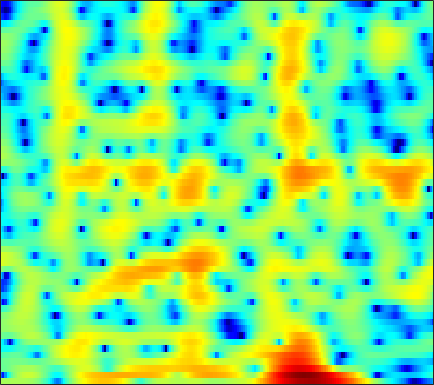

Source data for this figure (header and first rows):
1.8306, 1.8382, 1.8637, 1.8981, 1.9212, 1.9773, 2.0287, 2.0715, 2.1133, 2.1246, 2.0941, 2.0324, 1.8965, 1.6775, 1.4605, 1.0928, 0.59745, 0.14217, -0.58211, -1.5036, -2.6377, -3.6649, -5.258, -7.2719
-13.9, -17.71, -11.36, -6.482, -4.048, -1.704, -0.002305, 0.9771, 1.984, 2.717, 3.212, 3.451, 3.604, 3.572, 3.435, 3.106, 2.606, 2.117, 1.321, 0.3554, -0.7771, -1.718, -3.07, -4.438
-1.163, -1.179, -1.033, -0.719, -0.4022, 0.07412, 0.5511, 0.8779, 1.268, 1.58, 1.802, 1.906, 1.95, 1.901, 1.801, 1.582, 1.272, 0.9743, 0.5025, -0.05475, -0.6933, -1.212, -1.92, -2.59
-1.291, -1.152, -0.9659, -0.7976, -0.681, -0.549, -0.463, -0.4312, -0.4427, -0.5091, -0.6323, -0.7635, -0.9767, -1.201, -1.356, -1.504, -1.554, -1.527, -1.39, -1.15, -0.829, -0.5503, -0.143, 0.2918
-2.903, -2.516, -2.098, -1.779, -1.596, -1.432, -1.371, -1.397, -1.556, -1.881, -2.434, -3.033, -4.119, -5.653, -7.188, -9.86, -12.7, -13, -10.08, -6.729, -4.054, -2.433, -0.6573, 0.7928
-5.885, -5.86, -5.919, -5.903, -5.765, -5.366, -4.768, -4.269, -3.656, -3.18, -2.94, -2.925, -3.121, -3.553, -3.985, -4.571, -4.894, -4.776, -4.111, -3.005, -1.738, -0.7954, 0.3804, 1.439
-5.737, -7.114, -10.01, -15.31, -22.2, -15.69, -9.478, -6.646, -4.043, -2.26, -1.021, -0.3478, 0.2986, 0.7022, 0.8889, 1.038, 1.118, 1.15, 1.164, 1.168, 1.147, 1.12, 1.078, 1.057
-0.585, -0.8433, -1.178, -1.369, -1.352, -1.065, -0.5204, -0.01274, 0.7209, 1.406, 1.986, 2.323, 2.647, 2.811, 2.839, 2.752, 2.513, 2.236, 1.729, 1.044, 0.1491, -0.6985, -2.148, -4.099
0.6101, 0.7224, 0.8746, 1.042, 1.184, 1.391, 1.622, 1.795, 2.013, 2.187, 2.307, 2.346, 2.307, 2.158, 1.97, 1.605, 1.094, 0.6234, -0.1396, -1.049, -2.118, -3.032, -4.368, -5.797
0.5842, 0.8381, 1.16, 1.459, 1.673, 1.935, 2.176, 2.324, 2.483, 2.572, 2.58, 2.52, 2.341, 2.041, 1.731, 1.19, 0.5017, -0.1134, -1.074, -2.194, -3.453, -4.455, -5.82, -7.076
-0.2656, 0.02418, 0.4404, 0.8853, 1.236, 1.703, 2.15, 2.451, 2.778, 3.003, 3.107, 3.096, 2.954, 2.659, 2.324, 1.727, 0.9531, 0.2462, -0.8888, -2.26, -3.911, -5.417, -7.978, -11.58
-3.675, -3.605, -3.136, -2.271, -1.46, -0.313, 0.7567, 1.459, 2.255, 2.861, 3.249, 3.399, 3.408, 3.199, 2.898, 2.323, 1.554, 0.8572, -0.1876, -1.338, -2.569, -3.478, -4.645, -5.644
-13.47, -18.66, -16.55, -9.982, -6.729, -3.604, -1.288, 0.07022, 1.503, 2.553, 3.262, 3.585, 3.742, 3.592, 3.279, 2.587, 1.564, 0.5988, -0.928, -2.637, -4.211, -4.995, -5.175, -4.519
-9.273, -9.863, -9.509, -7.941, -6.316, -4.107, -2.072, -0.7119, 0.8406, 2.071, 2.976, 3.445, 3.763, 3.725, 3.47, 2.764, 1.629, 0.4216, -1.802, -5.058, -10.26, -15.72, -12.3, -6.821
-15.38, -16.15, -14.09, -11.11, -9.024, -6.464, -4.198, -2.693, -0.9342, 0.4852, 1.591, 2.205, 2.759, 3.017, 3.007, 2.757, 2.267, 1.737, 0.8938, -0.01272, -0.7927, -1.118, -1.162, -0.8258
-15.5, -16.77, -16.05, -13.81, -11.66, -8.8, -6.108, -4.32, -2.289, -0.6628, 0.5963, 1.318, 2.022, 2.462, 2.635, 2.692, 2.557, 2.374, 2.058, 1.707, 1.377, 1.16, 0.9465, 0.8167
-9.105, -12.81, -21.12, -19.31, -13.14, -8.179, -4.862, -3.027, -1.139, 0.2879, 1.321, 1.883, 2.392, 2.661, 2.74, 2.699, 2.511, 2.318, 1.967, 1.547, 1.095, 0.7171, 0.2575, -0.07153
0.8447, -0.1018, -0.9481, -1.138, -0.8762, -0.2088, 0.6097, 1.199, 1.808, 2.202, 2.385, 2.381, 2.22, 1.902, 1.611, 1.187, 0.7862, 0.4738, -0.02146, -0.6774, -1.617, -2.542, -4.088, -5.762
4.677, 4.246, 3.772, 3.417, 3.228, 3.04, 2.85, 2.668, 2.338, 1.81, 1.024, 0.2369, -1.112, -2.766, -4.094, -5.55, -6.028, -5.761, -5.094, -4.722, -4.957, -5.612, -7.361, -10.16
4.293, 4.086, 3.809, 3.511, 3.282, 2.943, 2.527, 2.146, 1.505, 0.6453, -0.5177, -1.671, -3.711, -6.651, -9.82, -16.07, -15.92, -11.66, -7.936, -5.726, -4.402, -3.811, -3.337, -2.968
1.574, 1.537, 1.431, 1.296, 1.17, 0.9735, 0.7479, 0.5335, 0.1604, -0.3427, -0.9729, -1.539, -2.413, -3.317, -3.913, -4.424, -4.441, -4.128, -3.396, -2.54, -1.695, -1.133, -0.452, 0.1354
-2.162, -2.307, -2.53, -2.668, -2.687, -2.576, -2.351, -2.179, -1.979, -1.838, -1.814, -1.84, -1.925, -1.998, -2.023, -1.95, -1.737, -1.464, -0.9721, -0.3934, 0.2137, 0.6834, 1.288, 1.822
-5.943, -7.067, -8.736, -9.954, -9.861, -8.515, -6.818, -5.668, -4.474, -3.645, -3.133, -2.92, -2.768, -2.7, -2.636, -2.445, -2.06, -1.619, -0.9001, -0.05136, 0.82, 1.457, 2.225, 2.886
-7.207, -9.127, -12.82, -17.68, -17.18, -12.22, -8.665, -6.876, -5.274, -4.391, -4.034, -4.093, -4.566, -5.415, -6.153, -6.878, -6.56, -5.529, -3.607, -1.655, 0.09598, 1.207, 2.437, 3.413
-5.435, -5.925, -6.43, -6.63, -6.465, -5.874, -5.091, -4.502, -3.888, -3.607, -3.77, -4.22, -5.399, -7.492, -10.04, -15.98, -17.89, -11.73, -6.556, -3.213, -0.8289, 0.5508, 2.014, 3.13
-6.317, -5.987, -5.453, -4.824, -4.34, -3.703, -3.13, -2.754, -2.411, -2.23, -2.289, -2.49, -2.954, -3.58, -4.063, -4.467, -4.327, -3.853, -2.817, -1.616, -0.4404, 0.3646, 1.349, 2.206
-10.17, -8.528, -6.609, -5.009, -3.998, -2.871, -1.946, -1.416, -0.8806, -0.5407, -0.3526, -0.3173, -0.3735, -0.5148, -0.6343, -0.7839, -0.8873, -0.9259, -0.8932, -0.8155, -0.6542, -0.4501, -0.0388, 0.5535
-12.08, -9.333, -6.516, -4.377, -3.091, -1.703, -0.6388, -0.006812, 0.6559, 1.087, 1.34, 1.429, 1.427, 1.312, 1.153, 0.8336, 0.3749, -0.05351, -0.8485, -1.886, -3.177, -4.155, -4.91, -4.163
-8.111, -6.643, -4.834, -3.234, -2.203, -1.041, -0.1479, 0.3806, 0.8953, 1.227, 1.368, 1.381, 1.294, 1.11, 0.901, 0.5465, 0.0451, -0.4769, -1.485, -2.983, -5.372, -8.211, -13.48, -10.84
-6.696, -5.901, -4.832, -3.779, -3.027, -2.151, -1.457, -1.099, -0.8811, -0.8866, -1.11, -1.378, -1.81, -2.197, -2.384, -2.468, -2.41, -2.373, -2.333, -2.379, -2.49, -2.478, -2.173, -1.332
-8.254, -8.117, -7.277, -6.005, -5.024, -3.91, -3.15, -2.853, -2.846, -3.382, -4.452, -5.643, -7.672, -9.702, -10.28, -9.193, -7.237, -5.86, -4.348, -3.176, -2.14, -1.378, -0.3632, 0.7482
-17.16, -26.55, -14.22, -8.727, -6.328, -4.305, -3.195, -2.835, -2.879, -3.559, -4.96, -6.604, -9.768, -14.09, -15.89, -12.76, -9.364, -7.544, -5.88, -4.618, -3.469, -2.557, -1.177, 0.3259
-4.357, -4.812, -4.349, -3.267, -2.415, -1.507, -0.9475, -0.797, -0.9309, -1.391, -2.096, -2.788, -3.789, -4.695, -5.159, -5.552, -5.831, -6.089, -6.921, -8.091, -9.094, -8.577, -5.752, -2.491
1.243, 0.9968, 0.8109, 0.7262, 0.6812, 0.5887, 0.4218, 0.2499, -0.103, -0.5432, -1.094, -1.492, -2.03, -2.553, -2.949, -3.498, -4.204, -4.971, -6.471, -8.783, -11.53, -11.34, -7.321, -3.434
2.416, 2.17, 1.768, 1.322, 0.9425, 0.3657, -0.31, -0.8661, -1.626, -2.386, -3.054, -3.435, -3.741, -3.823, -3.794, -3.672, -3.547, -3.491, -3.389, -3.275, -2.883, -2.378, -1.352, -0.1371
2.031, 1.75, 1.24, 0.5656, -0.05208, -1.044, -2.262, -3.349, -5.006, -6.849, -8.534, -9.388, -9.369, -8.208, -7.031, -5.513, -4.168, -3.262, -2.216, -1.26, -0.3729, 0.2687, 1.102, 1.88
0.8551, 0.5804, 0.04606, -0.7347, -1.491, -2.739, -4.3, -5.736, -8.149, -11.45, -16.79, -24.6, -21.44, -13.81, -10.52, -7.413, -5.109, -3.695, -2.142, -0.8006, 0.3307, 1.093, 1.968, 2.715
-0.6067, -0.8083, -1.303, -2.051, -2.79, -4.015, -5.467, -6.697, -8.443, -10.15, -11.38, -11.82, -11.43, -10.08, -8.702, -6.796, -4.966, -3.723, -2.202, -0.8874, 0.2803, 1.066, 1.996, 2.802
-1.875, -1.932, -2.283, -2.929, -3.618, -4.849, -6.445, -7.823, -9.876, -11.82, -12.98, -12.79, -11.45, -9.571, -8.138, -6.337, -4.745, -3.697, -2.444, -1.346, -0.319, 0.4151, 1.402, 2.348
-2.886, -2.669, -2.71, -3.14, -3.727, -4.871, -6.553, -8.229, -11.39, -16.65, -27.32, -21.06, -13.68, -9.744, -7.772, -5.868, -4.566, -3.913, -3.349, -2.992, -2.587, -2.08, -0.9456, 0.5593
-3.747, -3.378, -3.222, -3.431, -3.781, -4.426, -5.289, -6.076, -7.142, -8.056, -8.4, -8.115, -7.174, -5.949, -5.126, -4.306, -3.957, -4.069, -4.915, -6.853, -10.69, -14.13, -9.582, -3.797
-5.032, -5.019, -5.225, -5.571, -5.865, -6.251, -6.504, -6.586, -6.514, -6.221, -5.823, -5.397, -4.742, -4.095, -3.662, -3.249, -3.12, -3.246, -3.768, -4.721, -5.715, -5.882, -4.457, -1.886
-7.075, -7.691, -8.723, -9.921, -10.85, -11.84, -11.96, -11.34, -10.02, -8.521, -7.117, -6.184, -5.083, -4.166, -3.581, -2.944, -2.444, -2.16, -1.84, -1.532, -1.109, -0.6564, 0.1814, 1.24
-9.069, -10.04, -11.69, -14.17, -17.03, -24.57, -30.34, -20.07, -14.29, -10.9, -8.483, -7.1, -5.644, -4.483, -3.759, -2.943, -2.237, -1.757, -1.144, -0.5, 0.1772, 0.7344, 1.524, 2.35
-10.66, -10.96, -11.43, -12.13, -12.74, -13.34, -13.16, -12.28, -10.65, -8.982, -7.448, -6.484, -5.392, -4.482, -3.901, -3.22, -2.632, -2.198, -1.61, -0.9459, -0.171, 0.4897, 1.434, 2.396
-14.18, -12.06, -10.17, -9.009, -8.465, -7.926, -7.495, -7.196, -6.757, -6.304, -5.894, -5.589, -5.173, -4.775, -4.52, -4.25, -4.096, -4.041, -3.956, -3.643, -2.801, -1.814, -0.1842, 1.504
-10.13, -8.461, -6.709, -5.559, -5.037, -4.72, -4.719, -4.935, -5.421, -6.071, -6.799, -7.19, -7.377, -7.17, -6.893, -6.687, -6.924, -7.654, -9.715, -13.59, -13.95, -9.091, -3.851, -0.2145
-3.457, -3.202, -2.871, -2.734, -2.794, -3.168, -3.938, -4.8, -6.485, -8.997, -12.62, -16.34, -18.66, -14.45, -11.8, -9.628, -8.597, -8.384, -8.72, -9.081, -8.079, -6.115, -2.944, -0.07618
-0.8584, -0.8677, -0.9939, -1.298, -1.67, -2.387, -3.426, -4.43, -6.155, -8.334, -10.98, -12.86, -13.85, -12.62, -11.18, -9.423, -8.013, -7.108, -6.006, -4.856, -3.513, -2.39, -0.7527, 0.8763
0.385, 0.3065, 0.05128, -0.3534, -0.7824, -1.511, -2.445, -3.276, -4.519, -5.862, -7.163, -7.982, -8.771, -9.082, -9.029, -8.566, -7.758, -6.958, -5.718, -4.377, -2.951, -1.867, -0.4332, 0.9284
1.22, 1.11, 0.8514, 0.4525, 0.05838, -0.6107, -1.444, -2.181, -3.304, -4.591, -6.006, -7.162, -8.756, -10.28, -11.16, -11.52, -10.67, -9.486, -7.591, -5.669, -3.859, -2.575, -0.9853, 0.4678
1.491, 1.393, 1.194, 0.8742, 0.562, 0.01341, -0.6837, -1.327, -2.378, -3.696, -5.381, -6.977, -9.716, -13.82, -18.89, -39.52, -18.32, -13.8, -10.1, -7.471, -5.32, -3.851, -2.041, -0.349
0.6893, 0.668, 0.5954, 0.474, 0.3291, 0.06143, -0.3312, -0.7307, -1.433, -2.366, -3.555, -4.628, -6.353, -8.264, -9.608, -10.74, -10.76, -10.32, -9.581, -8.748, -7.558, -6.253, -4.09, -1.789
-1.854, -1.754, -1.603, -1.395, -1.235, -1.018, -0.8736, -0.8265, -0.8851, -1.105, -1.508, -1.929, -2.634, -3.453, -4.118, -5.069, -6.191, -7.277, -9.457, -13.53, -20.96, -15.24, -7.671, -3.148
-7.506, -7.383, -7.032, -6.417, -5.74, -4.711, -3.648, -2.919, -2.104, -1.508, -1.155, -1.042, -1.042, -1.236, -1.509, -2.034, -2.777, -3.495, -4.641, -5.744, -6.035, -5.184, -2.999, -0.606
-16.04, -17.13, -18.44, -17.3, -14.82, -11.39, -8.572, -6.847, -5.012, -3.603, -2.546, -1.949, -1.386, -1.046, -0.9119, -0.8548, -0.8757, -0.9177, -0.9363, -0.8012, -0.4108, 0.05576, 0.9093, 1.874
-19.88, -21.76, -24.64, -23.21, -19.45, -15.05, -11.54, -9.418, -7.101, -5.282, -3.854, -3, -2.157, -1.553, -1.218, -0.8858, -0.6152, -0.4044, -0.06828, 0.3577, 0.9062, 1.386, 2.073, 2.76
-18.27, -19.22, -19.62, -18.46, -16.79, -14.09, -11.33, -9.469, -7.289, -5.521, -4.124, -3.335, -2.562, -2.079, -1.872, -1.734, -1.66, -1.545, -1.204, -0.5889, 0.2572, 0.994, 1.976, 2.899
